The GitHub repository Yannickthomas0602/Yolo_projet_etude contains a labelled image folder "dataset_oiseaux" with 4 categories: balbuzard, cormoran, heron, mouette goeland. Examples follow, each with its label.

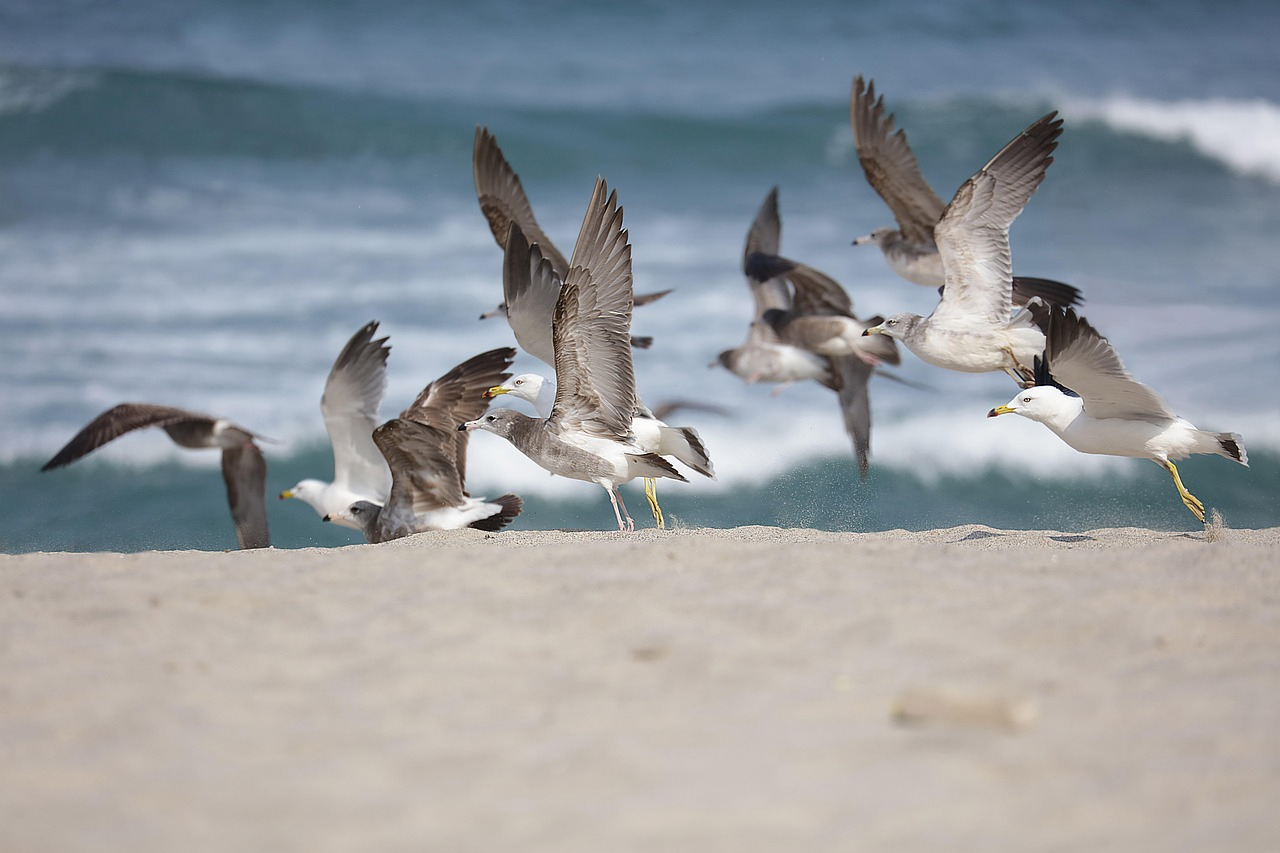
Label: mouette goeland

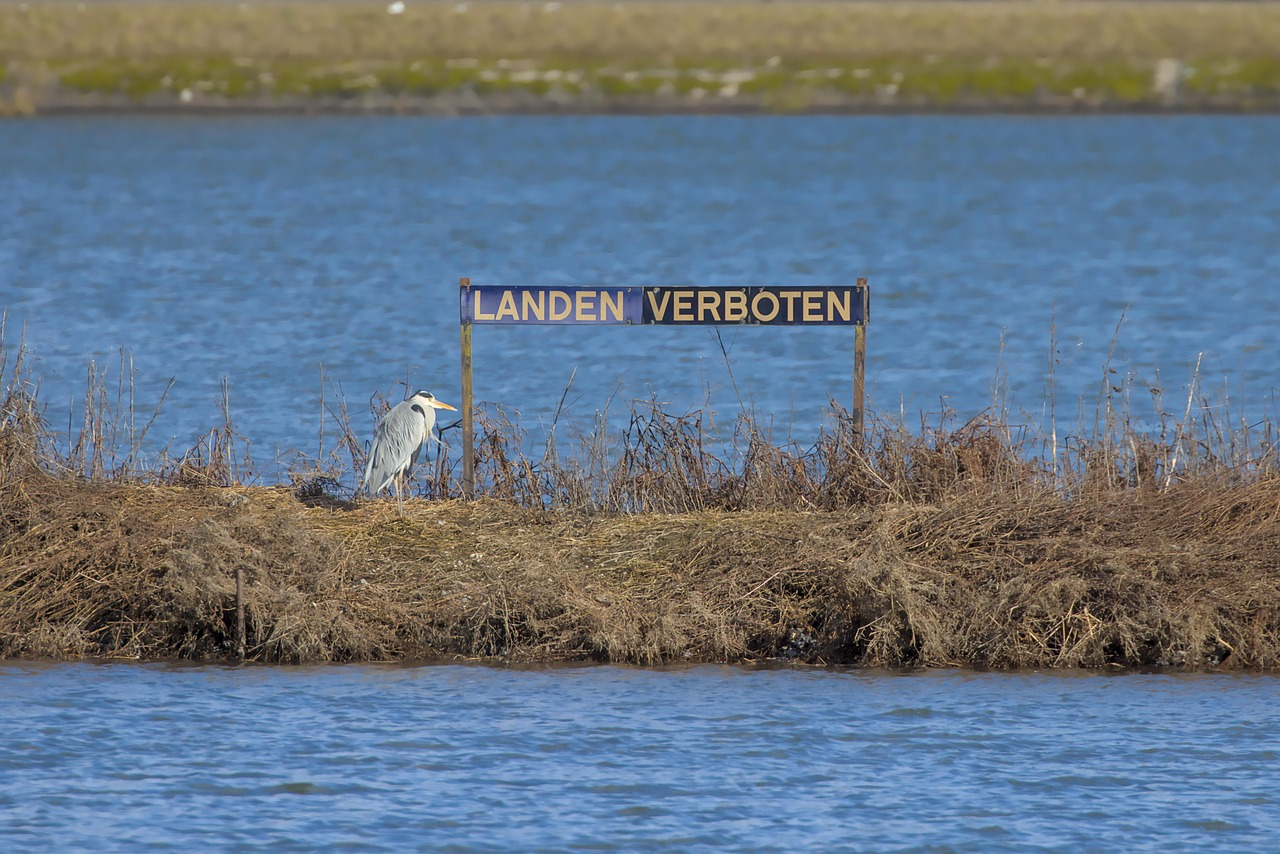
Label: heron

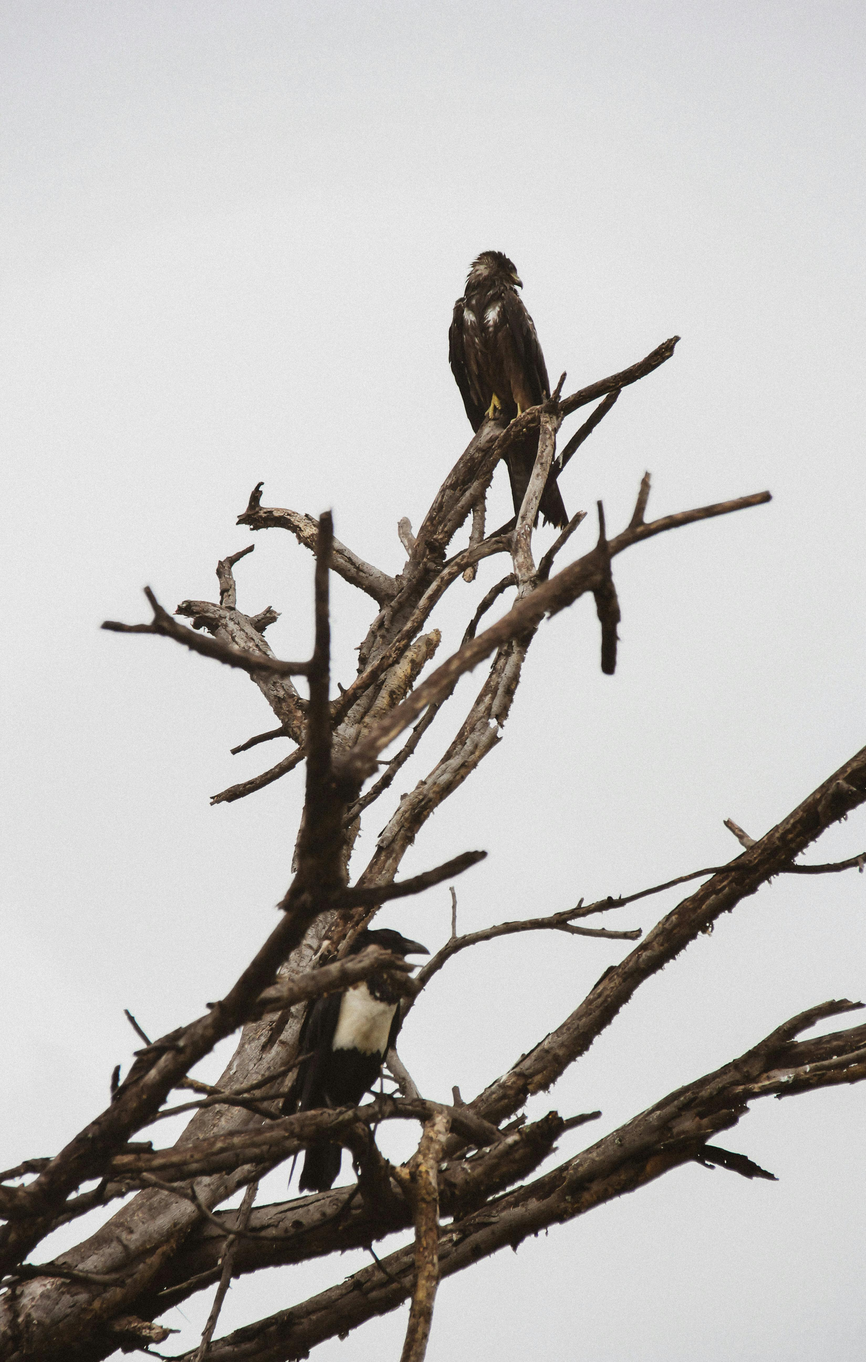
Label: balbuzard

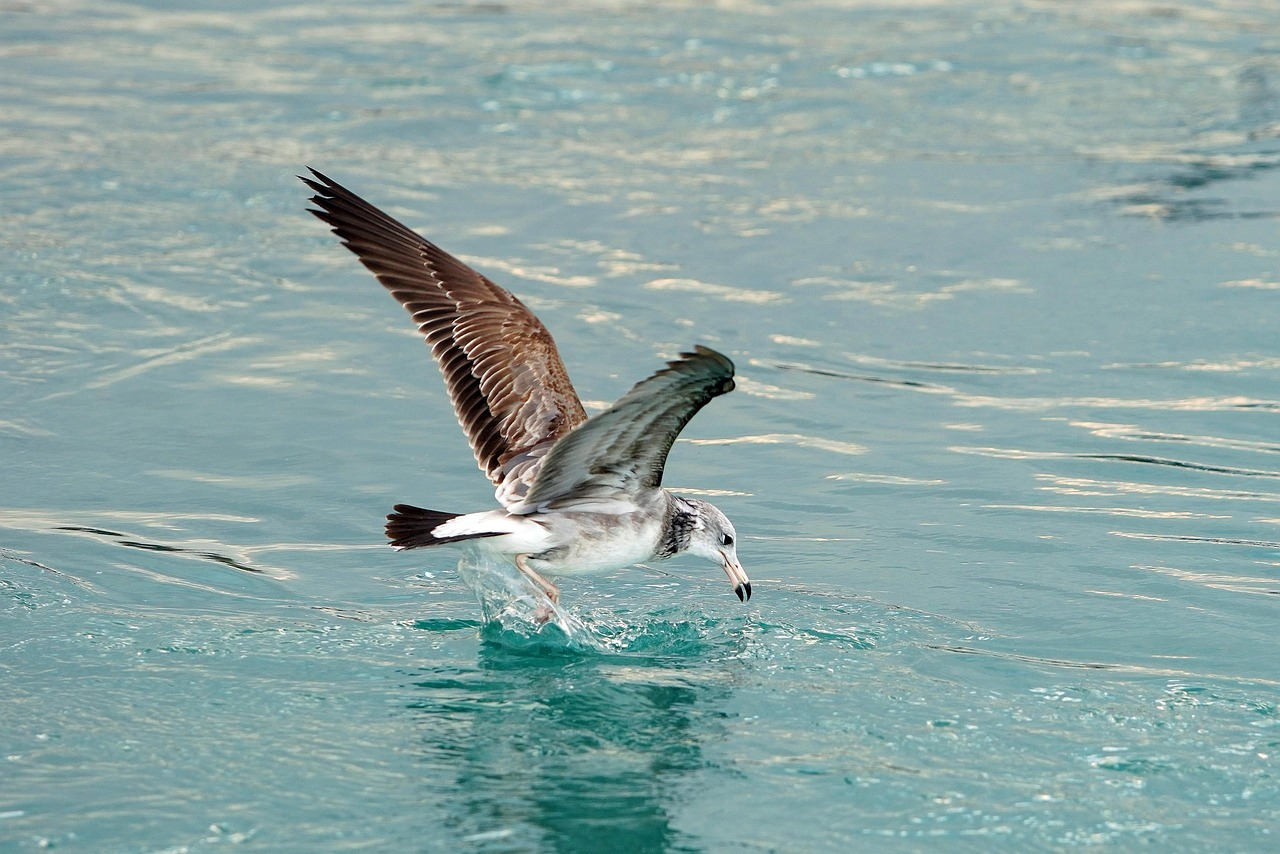
Label: mouette goeland

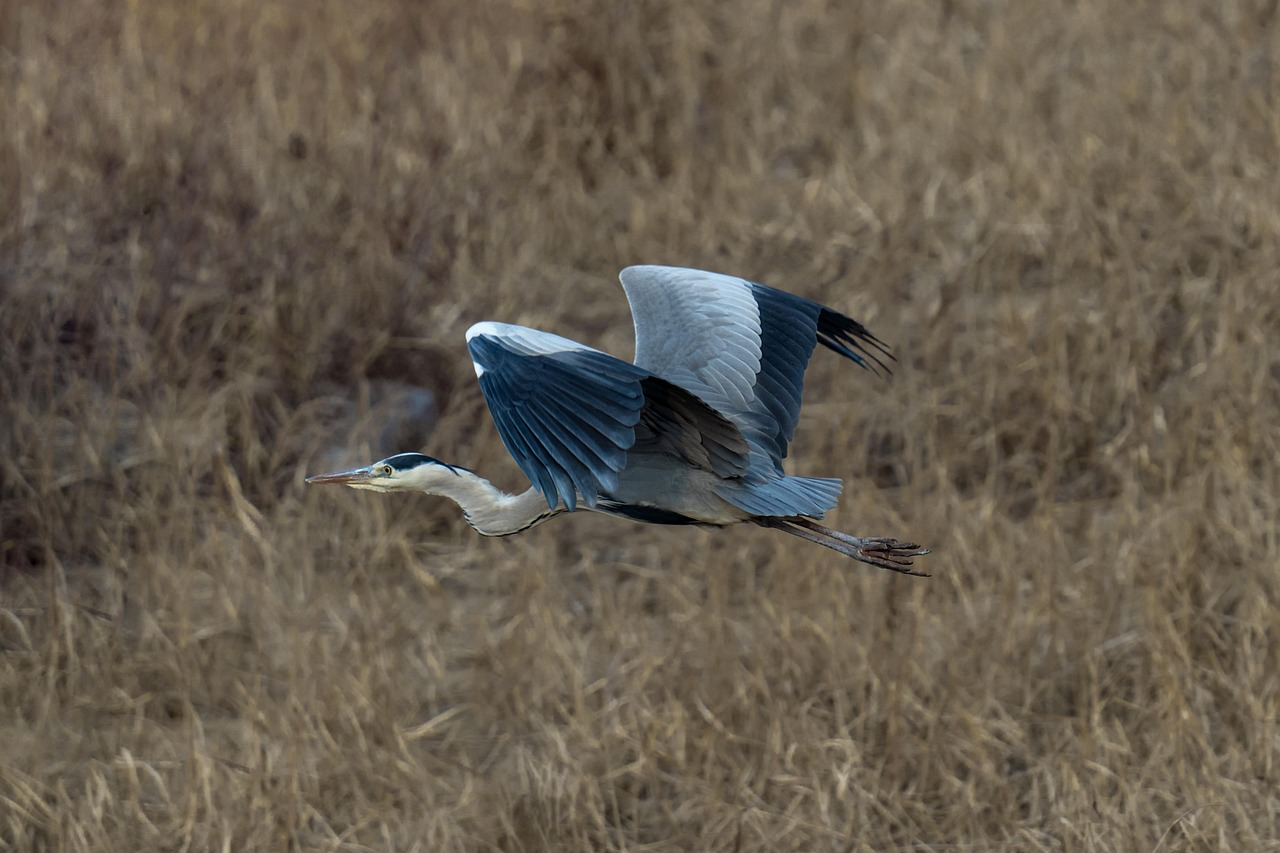
Label: heron

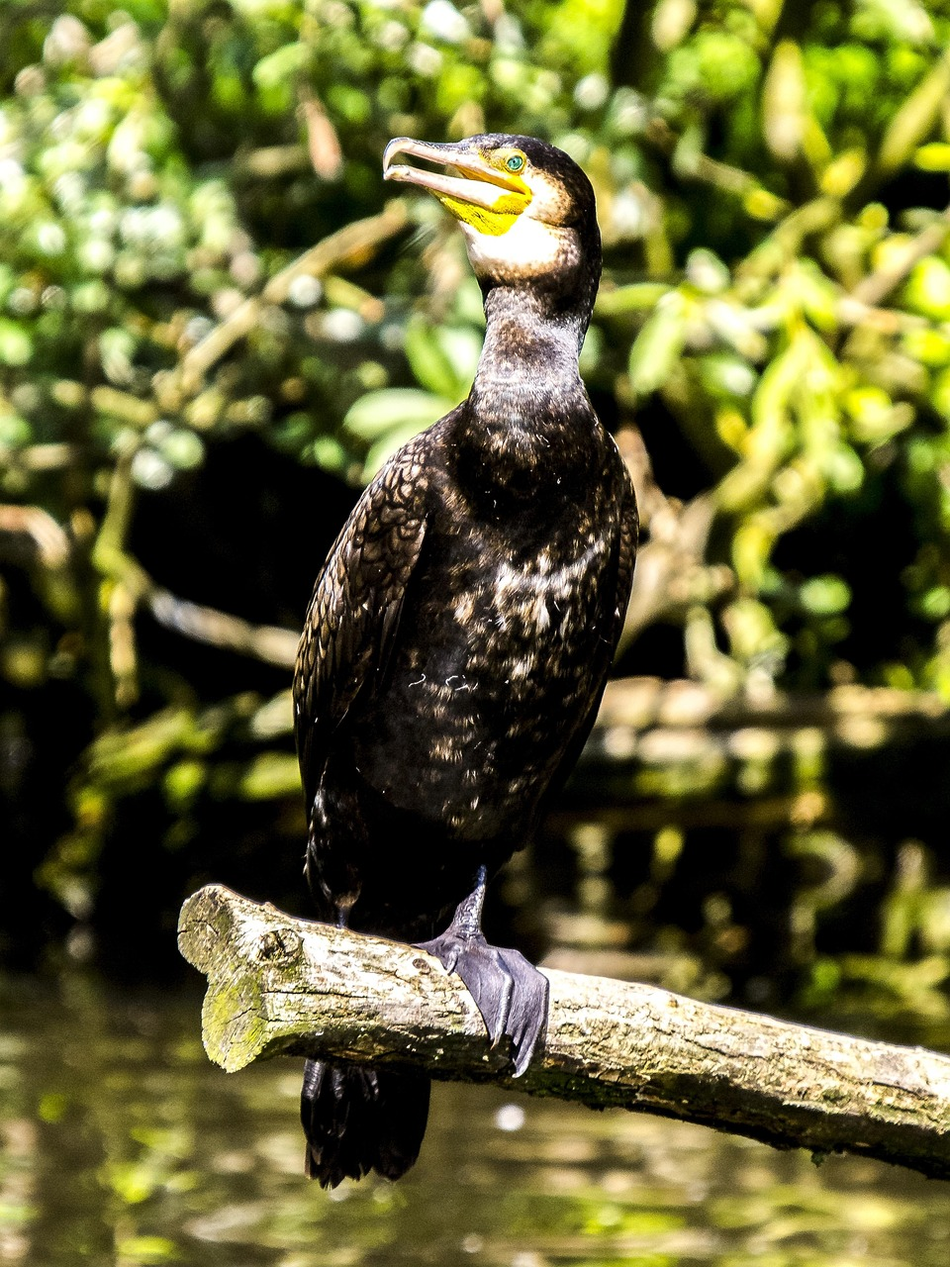
Label: cormoran
